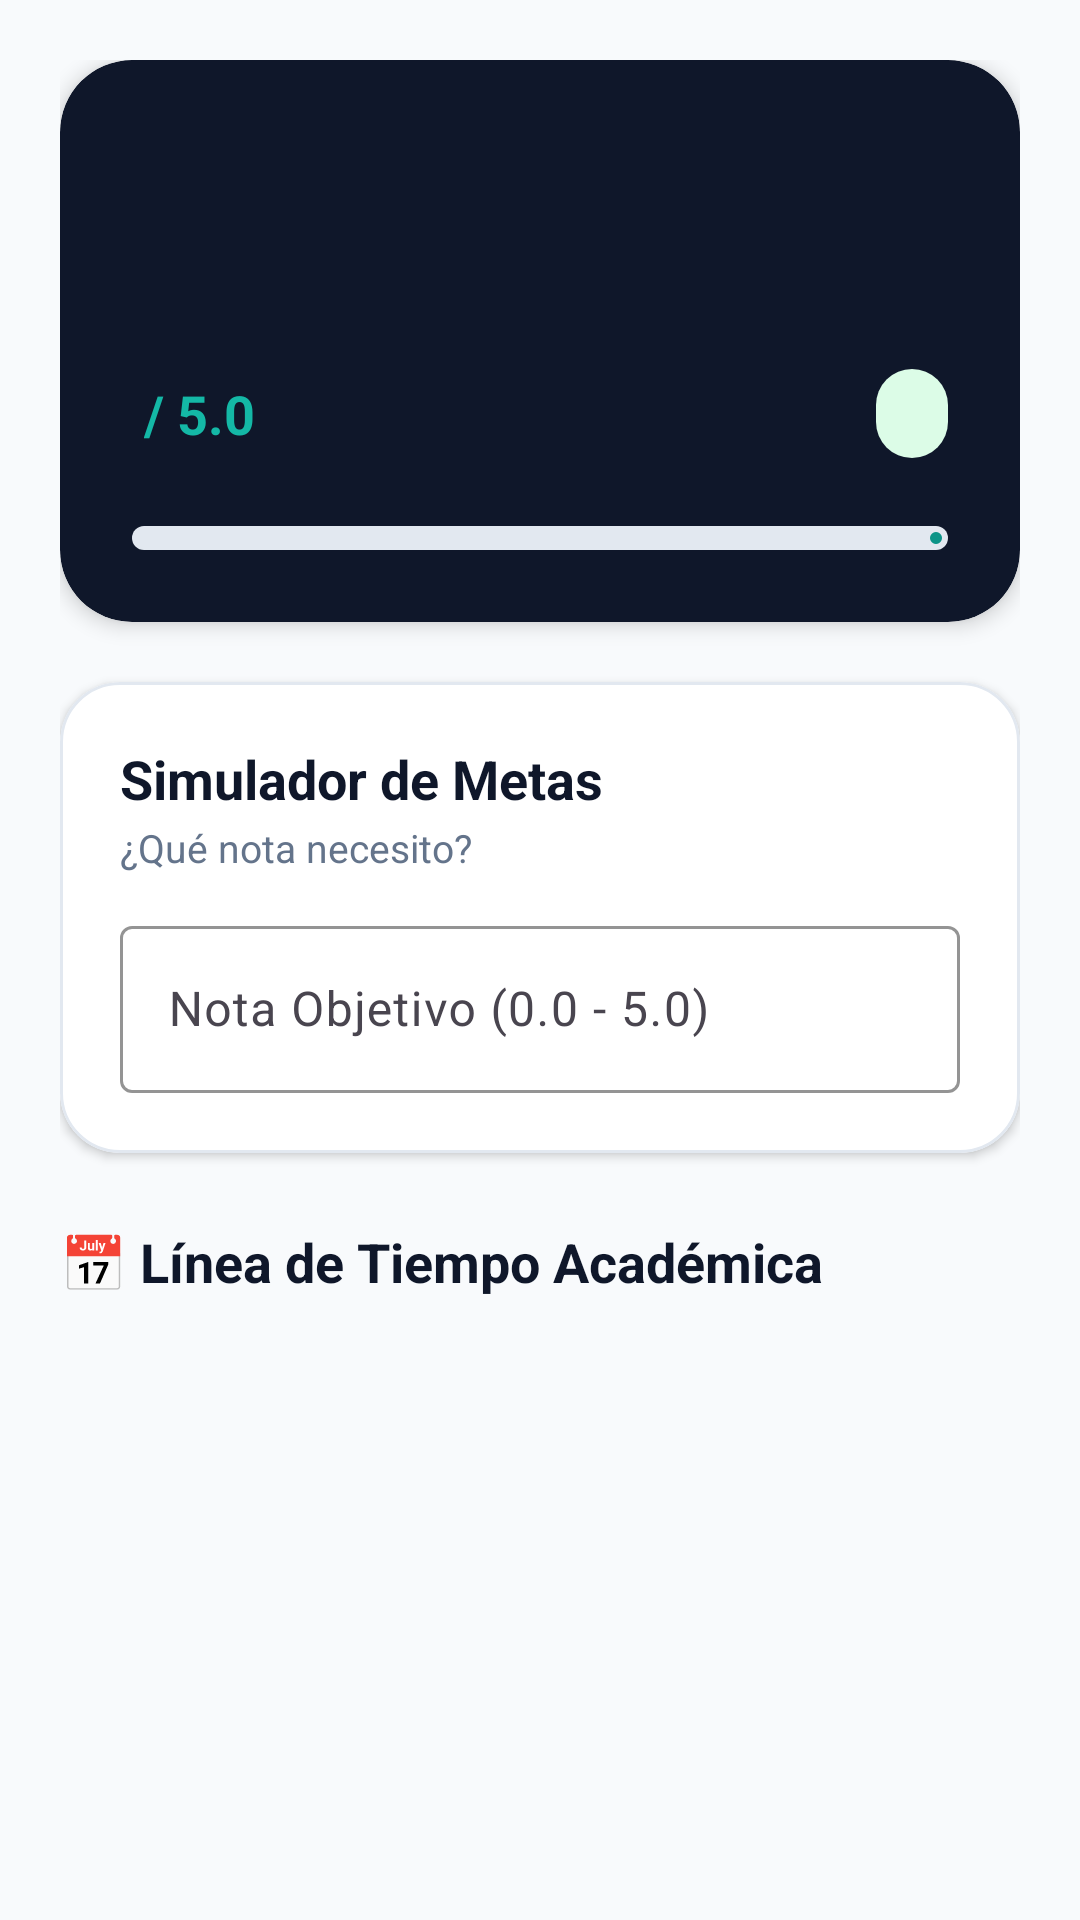

This screen was rendered from an Android layout file. Write that file and the resources it references.
<!-- AndroidManifest.xml: application theme Theme.EduControl -->
<!-- res/layout/activity_detalle_materia.xml -->
<?xml version="1.0" encoding="utf-8"?>
<androidx.coordinatorlayout.widget.CoordinatorLayout xmlns:android="http://schemas.android.com/apk/res/android"
    xmlns:app="http://schemas.android.com/apk/res-auto"
    xmlns:tools="http://schemas.android.com/tools"
    android:layout_width="match_parent"
    android:layout_height="match_parent"
    android:background="@color/surface_background"
    tools:context=".ui.materia.DetalleMateriaActivity">

    <androidx.core.widget.NestedScrollView
        android:layout_width="match_parent"
        android:layout_height="match_parent"
        android:clipToPadding="false"
        android:paddingBottom="40dp">

        <LinearLayout
            android:layout_width="match_parent"
            android:layout_height="wrap_content"
            android:orientation="vertical"
            android:padding="20dp">

            
            <com.google.android.material.card.MaterialCardView
                android:id="@+id/cardHeader"
                android:layout_width="match_parent"
                android:layout_height="wrap_content"
                app:cardBackgroundColor="@color/navy_hero"
                app:cardCornerRadius="24dp"
                app:cardElevation="4dp"
                app:strokeWidth="0dp">

                <LinearLayout
                    android:layout_width="match_parent"
                    android:layout_height="wrap_content"
                    android:orientation="vertical"
                    android:padding="24dp">

                    <TextView
                        android:id="@+id/tvMateriaTitle"
                        android:layout_width="match_parent"
                        android:layout_height="wrap_content"
                        android:textColor="@color/white"
                        android:textSize="22sp"
                        android:textStyle="bold"
                        tools:text="Matemáticas 10°" />

                    <TextView
                        android:id="@+id/tvProfesor"
                        android:layout_width="match_parent"
                        android:layout_height="wrap_content"
                        android:layout_marginTop="4dp"
                        android:textColor="@color/emerald_light"
                        android:textSize="14sp"
                        tools:text="Prof. Andrés" />

                    <LinearLayout
                        android:layout_width="match_parent"
                        android:layout_height="wrap_content"
                        android:layout_marginTop="20dp"
                        android:gravity="center_vertical"
                        android:orientation="horizontal">

                        <TextView
                            android:id="@+id/tvPromedioActual"
                            android:layout_width="wrap_content"
                            android:layout_height="wrap_content"
                            android:textColor="@color/primary_emerald"
                            android:textSize="32sp"
                            android:textStyle="bold"
                            tools:text="4.38" />

                        <TextView
                            android:layout_width="wrap_content"
                            android:layout_height="wrap_content"
                            android:layout_marginStart="4dp"
                            android:text="/ 5.0"
                            android:textColor="@color/emerald_light"
                            android:textSize="18sp"
                            android:textStyle="bold" />

                        <View
                            android:layout_width="0dp"
                            android:layout_height="1dp"
                            android:layout_weight="1" />

                        <TextView
                            android:id="@+id/tvPorcentajeEvaluado"
                            android:layout_width="wrap_content"
                            android:layout_height="wrap_content"
                            android:background="@drawable/bg_chip_approved"
                            android:paddingHorizontal="12dp"
                            android:paddingVertical="6dp"
                            android:textColor="@color/badge_approved_text"
                            android:textSize="13sp"
                            android:textStyle="bold"
                            tools:text="75% Evaluado" />
                    </LinearLayout>

                    <com.google.android.material.progressindicator.LinearProgressIndicator
                        android:id="@+id/progressAvance"
                        android:layout_width="match_parent"
                        android:layout_height="wrap_content"
                        android:layout_marginTop="16dp"
                        app:indicatorColor="@color/primary_emerald"
                        app:trackColor="@color/card_stroke"
                        app:trackCornerRadius="4dp"
                        app:trackThickness="8dp"
                        tools:progress="75" />
                </LinearLayout>
            </com.google.android.material.card.MaterialCardView>

            
            <com.google.android.material.card.MaterialCardView
                android:id="@+id/cardSimulador"
                android:layout_width="match_parent"
                android:layout_height="wrap_content"
                android:layout_marginTop="20dp"
                app:cardBackgroundColor="@color/card_surface"
                app:cardCornerRadius="20dp"
                app:cardElevation="2dp"
                app:strokeColor="@color/card_stroke"
                app:strokeWidth="1dp">

                <LinearLayout
                    android:layout_width="match_parent"
                    android:layout_height="wrap_content"
                    android:orientation="vertical"
                    android:padding="20dp">

                    <TextView
                        android:layout_width="wrap_content"
                        android:layout_height="wrap_content"
                        android:text="@string/simulador_titulo"
                        android:textColor="@color/navy_hero"
                        android:textSize="18sp"
                        android:textStyle="bold" />

                    <TextView
                        android:layout_width="wrap_content"
                        android:layout_height="wrap_content"
                        android:layout_marginTop="2dp"
                        android:text="@string/simulador_subtitulo"
                        android:textColor="@color/text_secondary"
                        android:textSize="13sp" />

                    <com.google.android.material.textfield.TextInputLayout
                        android:id="@+id/tilNotaObjetivo"
                        style="@style/Widget.Material3.TextInputLayout.OutlinedBox"
                        android:layout_width="match_parent"
                        android:layout_height="wrap_content"
                        android:layout_marginTop="12dp"
                        android:hint="@string/nota_objetivo_label"
                        app:boxStrokeColor="@color/primary_emerald"
                        app:hintTextColor="@color/primary_emerald">

                        <com.google.android.material.textfield.TextInputEditText
                            android:id="@+id/etNotaObjetivo"
                            android:layout_width="match_parent"
                            android:layout_height="wrap_content"
                            android:inputType="numberDecimal"
                            android:textColor="@color/text_primary"
                            android:textSize="16sp" />
                    </com.google.android.material.textfield.TextInputLayout>

                    <TextView
                        android:id="@+id/tvResultadoSimulador"
                        android:layout_width="match_parent"
                        android:layout_height="wrap_content"
                        android:layout_marginTop="12dp"
                        android:background="@drawable/bg_simulador_result"
                        android:padding="12dp"
                        android:textColor="@color/badge_approved_text"
                        android:textSize="14sp"
                        android:textStyle="bold"
                        android:visibility="gone"
                        tools:text="Necesitas obtener 4.20 en el 40% restante."
                        tools:visibility="visible" />

                </LinearLayout>
            </com.google.android.material.card.MaterialCardView>

            
            <TextView
                android:layout_width="match_parent"
                android:layout_height="wrap_content"
                android:layout_marginTop="24dp"
                android:layout_marginBottom="12dp"
                android:text="📅 Línea de Tiempo Académica"
                android:textColor="@color/navy_hero"
                android:textSize="18sp"
                android:textStyle="bold" />

            <androidx.recyclerview.widget.RecyclerView
                android:id="@+id/rvTimeline"
                android:layout_width="match_parent"
                android:layout_height="wrap_content"
                android:nestedScrollingEnabled="false"
                app:layoutManager="androidx.recyclerview.widget.LinearLayoutManager"
                tools:listitem="@layout/item_timeline_activity" />

        </LinearLayout>
    </androidx.core.widget.NestedScrollView>

    
    <com.google.android.material.floatingactionbutton.ExtendedFloatingActionButton
        android:id="@+id/fabNuevaNota"
        android:layout_width="wrap_content"
        android:layout_height="wrap_content"
        android:layout_gravity="bottom|end"
        android:layout_margin="16dp"
        android:text="@string/nueva_nota"
        android:textColor="@color/white"
        android:visibility="gone"
        app:backgroundTint="@color/primary_emerald"
        app:iconTint="@color/white"
        app:icon="@android:drawable/ic_input_add" />

</androidx.coordinatorlayout.widget.CoordinatorLayout>
<!-- res/layout/item_timeline_activity.xml (included above) -->
<?xml version="1.0" encoding="utf-8"?>
<LinearLayout xmlns:android="http://schemas.android.com/apk/res/android"
    xmlns:app="http://schemas.android.com/apk/res-auto"
    xmlns:tools="http://schemas.android.com/tools"
    android:layout_width="match_parent"
    android:layout_height="wrap_content"
    android:orientation="horizontal">

    
    <LinearLayout
        android:layout_width="40dp"
        android:layout_height="match_parent"
        android:gravity="center_horizontal"
        android:orientation="vertical">

        <View
            android:layout_width="2dp"
            android:layout_height="12dp"
            android:background="@color/primary_emerald" />

        <TextView
            android:id="@+id/tvTimelineNodeIcon"
            android:layout_width="28dp"
            android:layout_height="28dp"
            android:background="@drawable/bg_chip_approved"
            android:gravity="center"
            android:text="📝"
            android:textSize="14sp" />

        <View
            android:layout_width="2dp"
            android:layout_height="match_parent"
            android:background="@color/primary_emerald" />
    </LinearLayout>

    
    <com.google.android.material.card.MaterialCardView
        android:layout_width="0dp"
        android:layout_height="wrap_content"
        android:layout_marginStart="8dp"
        android:layout_marginBottom="16dp"
        android:layout_weight="1"
        app:cardBackgroundColor="@color/card_surface"
        app:cardCornerRadius="16dp"
        app:cardElevation="2dp"
        app:strokeColor="@color/card_stroke"
        app:strokeWidth="1dp">

        <LinearLayout
            android:layout_width="match_parent"
            android:layout_height="wrap_content"
            android:orientation="vertical"
            android:padding="16dp">

            <LinearLayout
                android:layout_width="match_parent"
                android:layout_height="wrap_content"
                android:gravity="center_vertical"
                android:orientation="horizontal">

                <TextView
                    android:id="@+id/tvTimelineTitle"
                    android:layout_width="0dp"
                    android:layout_height="wrap_content"
                    android:layout_weight="1"
                    android:textColor="@color/navy_hero"
                    android:textSize="16sp"
                    android:textStyle="bold"
                    tools:text="Taller #1: Funciones Linear" />

                <TextView
                    android:id="@+id/tvTimelineGrade"
                    android:layout_width="wrap_content"
                    android:layout_height="wrap_content"
                    android:layout_marginStart="8dp"
                    android:background="@drawable/bg_chip_approved"
                    android:paddingHorizontal="10dp"
                    android:paddingVertical="4dp"
                    android:textColor="@color/badge_approved_text"
                    android:textSize="14sp"
                    android:textStyle="bold"
                    tools:text="4.80" />
            </LinearLayout>

            <TextView
                android:id="@+id/tvTimelineDesc"
                android:layout_width="match_parent"
                android:layout_height="wrap_content"
                android:layout_marginTop="4dp"
                android:textColor="@color/text_secondary"
                android:textSize="13sp"
                tools:text="Resolver ejercicios de dominio y rango." />

            <LinearLayout
                android:layout_width="match_parent"
                android:layout_height="wrap_content"
                android:layout_marginTop="12dp"
                android:gravity="center_vertical"
                android:orientation="horizontal">

                <TextView
                    android:id="@+id/tvTimelineDate"
                    android:layout_width="wrap_content"
                    android:layout_height="wrap_content"
                    android:textColor="@color/text_secondary"
                    android:textSize="12sp"
                    tools:text="📅 15 Ago" />

                <TextView
                    android:id="@+id/tvTimelineWeight"
                    android:layout_width="wrap_content"
                    android:layout_height="wrap_content"
                    android:layout_marginStart="16dp"
                    android:textColor="@color/primary_emerald"
                    android:textSize="12sp"
                    android:textStyle="bold"
                    tools:text="Peso: 10%" />
            </LinearLayout>

            <TextView
                android:id="@+id/tvTimelineFeedback"
                android:layout_width="match_parent"
                android:layout_height="wrap_content"
                android:layout_marginTop="8dp"
                android:background="@drawable/bg_simulador_result"
                android:padding="10dp"
                android:textColor="@color/badge_approved_text"
                android:textSize="12sp"
                android:visibility="gone"
                tools:text="Retroalimentación: Excelente desempeño."
                tools:visibility="visible" />

        </LinearLayout>
    </com.google.android.material.card.MaterialCardView>

</LinearLayout>
<!-- resources referenced by this layout -->
<resources>
  <color name="badge_approved_text">#15803D</color>
  <color name="card_stroke">#E2E8F0</color>
  <color name="card_surface">#FFFFFF</color>
  <color name="emerald_light">#14B8A6</color>
  <color name="navy_hero">#0F172A</color>
  <color name="primary_emerald">#0D9488</color>
  <color name="surface_background">#F8FAFC</color>
  <color name="text_primary">#0F172A</color>
  <color name="text_secondary">#64748B</color>
  <color name="white">#FFFFFFFF</color>
  <!-- drawable bg_chip_approved (drawable) -->
  <?xml version="1.0" encoding="utf-8"?>
  <shape xmlns:android="http://schemas.android.com/apk/res/android"
      android:shape="rectangle">
      <solid android:color="@color/badge_approved_bg" />
      <corners android:radius="16dp" />
  </shape>
  <!-- drawable bg_simulador_result (drawable) -->
  <?xml version="1.0" encoding="utf-8"?>
  <shape xmlns:android="http://schemas.android.com/apk/res/android"
      android:shape="rectangle">
      <solid android:color="@color/badge_approved_bg" />
      <corners android:radius="12dp" />
  </shape>
  <string name="nota_objetivo_label">Nota Objetivo (0.0 - 5.0)</string>
  <string name="nueva_nota">Nueva Nota</string>
  <string name="simulador_subtitulo">¿Qué nota necesito?</string>
  <string name="simulador_titulo">Simulador de Metas</string>
  <style name="Theme.EduControl" parent="Theme.Material3.Light.NoActionBar">
          <item name="colorPrimary">@color/primary_emerald</item>
          <item name="colorOnPrimary">@color/white</item>
          <item name="colorSecondary">@color/teal_dark</item>
          <item name="colorOnSecondary">@color/white</item>
          <item name="android:statusBarColor">@color/navy_hero</item>
          <item name="android:windowBackground">@color/surface_background</item>
      </style>
  <color name="badge_approved_bg">#DCFCE7</color>
  <color name="teal_dark">#0F766E</color>
</resources>
